Photos from the image-classification dataset "processed" in the GitHub repository chahoseong/banana-classifier. Its 4 classes are: dispose, overripe, ripe, unripe.

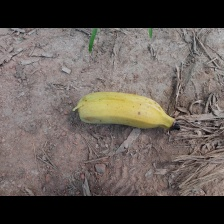
Label: dispose

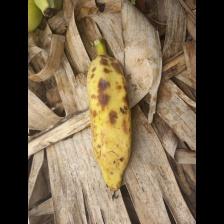
Label: overripe

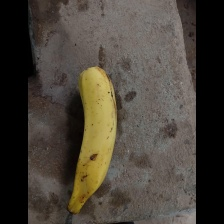
Label: ripe

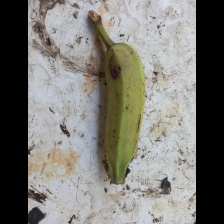
Label: unripe

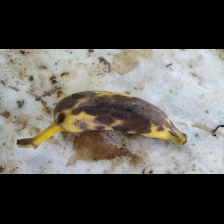
Label: dispose

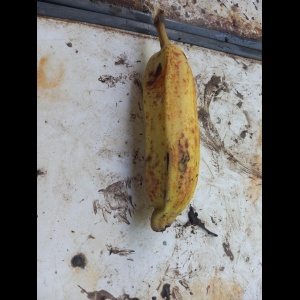
Label: overripe
